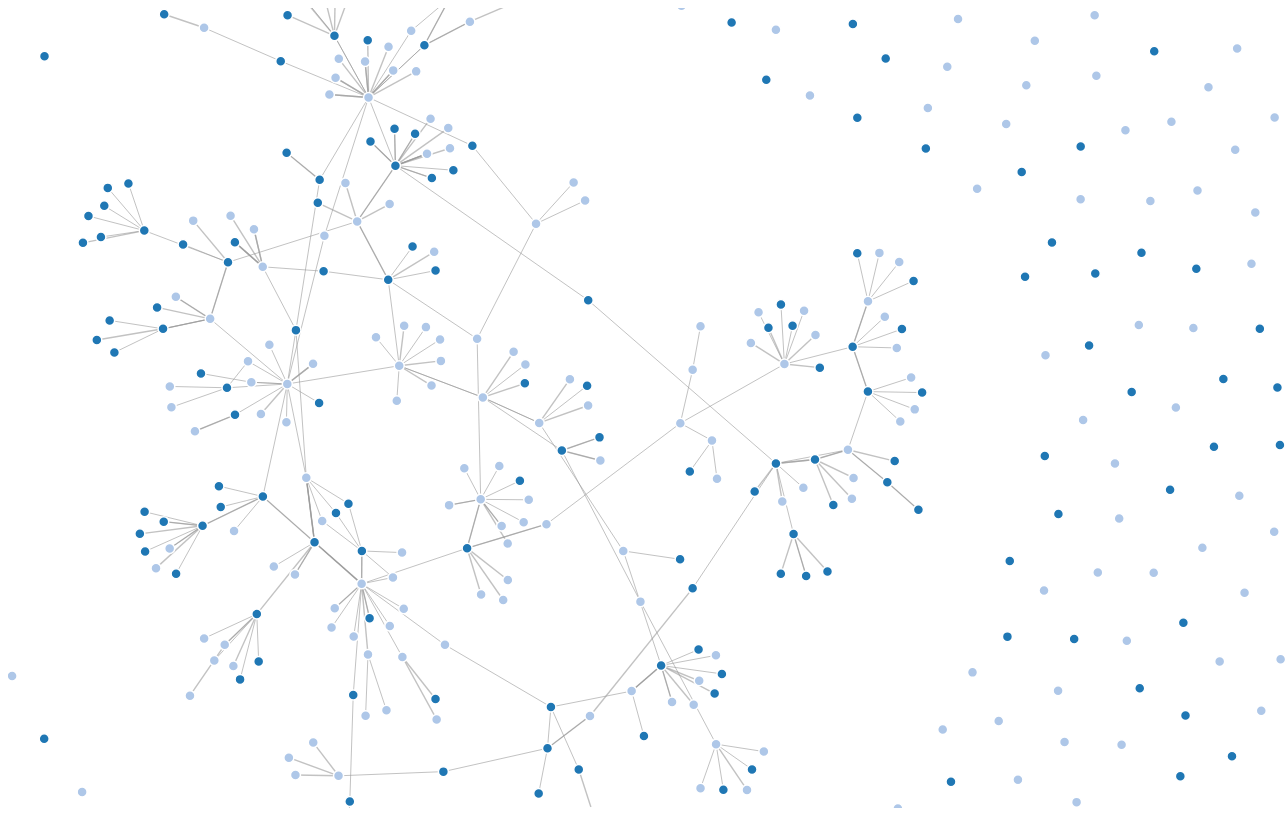
D3 v3 page, settled after 480 driven frames (8 s of simulated time); the page loaded 1 data file(s).



var width = 1280,
    height = 800;

var color = d3.scale.category20();

var force = d3.layout.force()
    .charge(-120)
    .linkDistance(30)
    .size([width, height]);

var svg = d3.select("body").append("svg")
    .attr("width", width)
    .attr("height", height);

d3.json("miserables.json", function(error, graph) {
  if (error) throw error;

  force
      .nodes(graph.nodes)
      .links(graph.links)
      .start();

  var link = svg.selectAll(".link")
      .data(graph.links)
    .enter().append("line")
      .attr("class", "link")
      .style("stroke-width", function(d) { return Math.sqrt(d.type+1); });

  var node = svg.selectAll(".node")
      .data(graph.nodes)
    .enter().append("circle")
      .attr("class", "node")
      .attr("r", 5)
      .style("fill", function(d) { return color(d.Gender); })
      .call(force.drag);

  node.append("title")
      .text(function(d) { return d.NickName; });
	  

  force.on("tick", function() {
    link.attr("x1", function(d) { return d.source.x; })
        .attr("y1", function(d) { return d.source.y; })
        .attr("x2", function(d) { return d.target.x; })
        .attr("y2", function(d) { return d.target.y; });

    node.attr("cx", function(d) { return d.x; })
        .attr("cy", function(d) { return d.y; });
  });
});



### data: miserables.json
{
 "nodes": [
  {
   "Gender": "男",
   "NickName": "Entuer丶",
   "TweetsCount": 226
  },
  {
   "Gender": "女",
   "NickName": "OnFire",
   "TweetsCount": 1600
  },
  {
   "Gender": "男",
   "NickName": "劳拉康少",
   "TweetsCount": 11
  },
  {
   "Gender": "男",
   "NickName": "扇贝网",
   "TweetsCount": 7589
  },
  {
   "Gender": "男",
   "NickName": "旧城旧事丨丶",
   "TweetsCount": 279
  },
  {
   "Gender": "女",
   "NickName": "zs--郑王妃",
   "TweetsCount": 302
  },
  {
   "Gender": "男",
   "NickName": "水月bc0qukdt3",
   "TweetsCount": 1217
  },
  {
   "Gender": "男",
   "NickName": "那墨美好",
   "TweetsCount": 487
  },
  "... 454 more items"
 ],
 "links": [
  {
   "source": 6,
   "target": 0,
   "type": 1
  },
  {
   "source": 0,
   "target": 0,
   "type": 1
  },
  {
   "source": 0,
   "target": 34,
   "type": 0
  },
  {
   "source": 0,
   "target": 440,
   "type": 0
  },
  {
   "source": 0,
   "target": 137,
   "type": 0
  },
  {
   "source": 0,
   "target": 98,
   "type": 0
  },
  {
   "source": 0,
   "target": 15,
   "type": 0
  },
  {
   "source": 0,
   "target": 0,
   "type": 0
  },
  "... 538 more items"
 ]
}